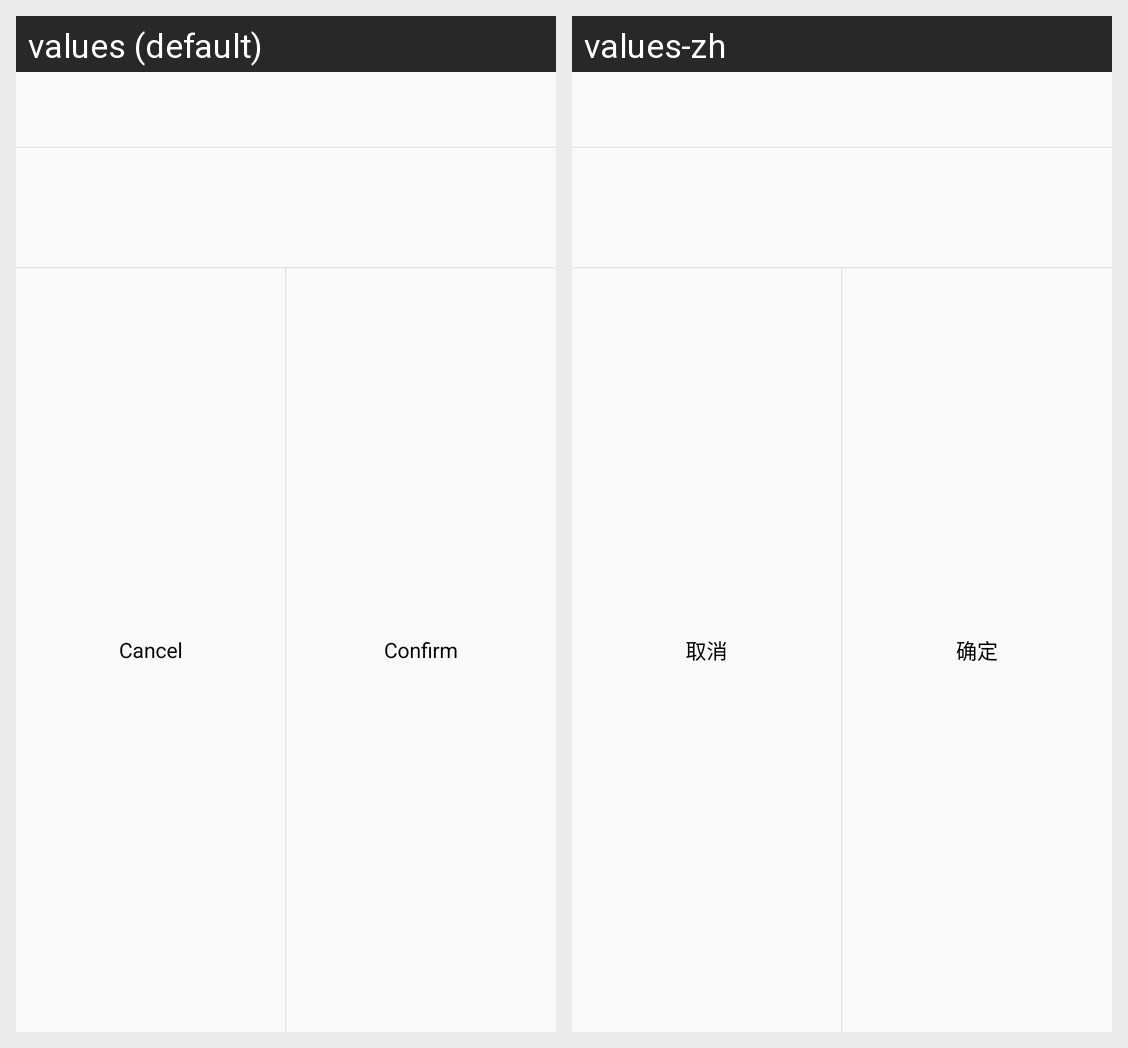

For this localized Android screen grid, give each drawn string resource with its value in every locale shown.
Android screen res/layout/dialog_message.xml rendered under 2 locales, left to right: values (default), values-zh. Device: Nexus 5 (rendered at 1080×1920; each locale shown at half size, 540×960, under a caption strip naming it); theme MyTheme.
Strings drawn on this screen, with the default value and each locale's value (text and hints the layout hard-codes, and strings that could not be matched under every locale, appear in the picture but are not listed):

public_cancel_msg
  values: Cancel
  values-zh: 取消

public_confirm_msg
  values: Confirm
  values-zh: 确定
